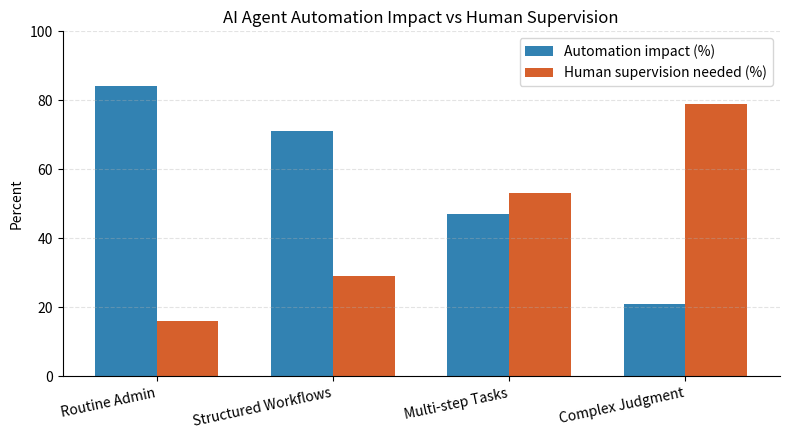

This chart was generated by the following Python code:
"""Generate deterministic matplotlib figures for the LaTeX book (no API keys)."""

from pathlib import Path

import matplotlib.pyplot as plt

ASSETS_DIR = Path("assets")
OUTPUT_PATH = ASSETS_DIR / "automation_impact_graph.png"

# Deterministic data: workflow maturity vs automation impact / supervision.
CATEGORIES = [
    "Routine Admin",
    "Structured Workflows",
    "Multi-step Tasks",
    "Complex Judgment",
]
AUTOMATION_IMPACT = [84, 71, 47, 21]
HUMAN_SUPERVISION = [16, 29, 53, 79]

# Palette aligned with latex/preamble.tex
COLOR_NAVY = "#185294"
COLOR_BLUE = "#3282B2"
COLOR_ORANGE = "#D6602C"


def build_automation_impact_graph() -> Path:
    ASSETS_DIR.mkdir(parents=True, exist_ok=True)

    fig, ax = plt.subplots(figsize=(8, 4.5), dpi=150)
    x = range(len(CATEGORIES))
    width = 0.35

    ax.bar(
        [i - width / 2 for i in x],
        AUTOMATION_IMPACT,
        width,
        label="Automation impact (%)",
        color=COLOR_BLUE,
    )
    ax.bar(
        [i + width / 2 for i in x],
        HUMAN_SUPERVISION,
        width,
        label="Human supervision needed (%)",
        color=COLOR_ORANGE,
    )

    ax.set_xticks(list(x))
    ax.set_xticklabels(CATEGORIES, rotation=12, ha="right")
    ax.set_ylabel("Percent")
    ax.set_title("AI Agent Automation Impact vs Human Supervision")
    ax.set_ylim(0, 100)
    ax.legend(loc="upper right")
    ax.grid(axis="y", linestyle="--", alpha=0.35)
    ax.spines["top"].set_visible(False)
    ax.spines["right"].set_visible(False)

    fig.tight_layout()
    fig.savefig(OUTPUT_PATH, bbox_inches="tight")
    plt.close(fig)

    return OUTPUT_PATH


def main() -> int:
    path = build_automation_impact_graph()
    print(f"Saved figure: {path.resolve()}")
    return 0


if __name__ == "__main__":
    raise SystemExit(main())
